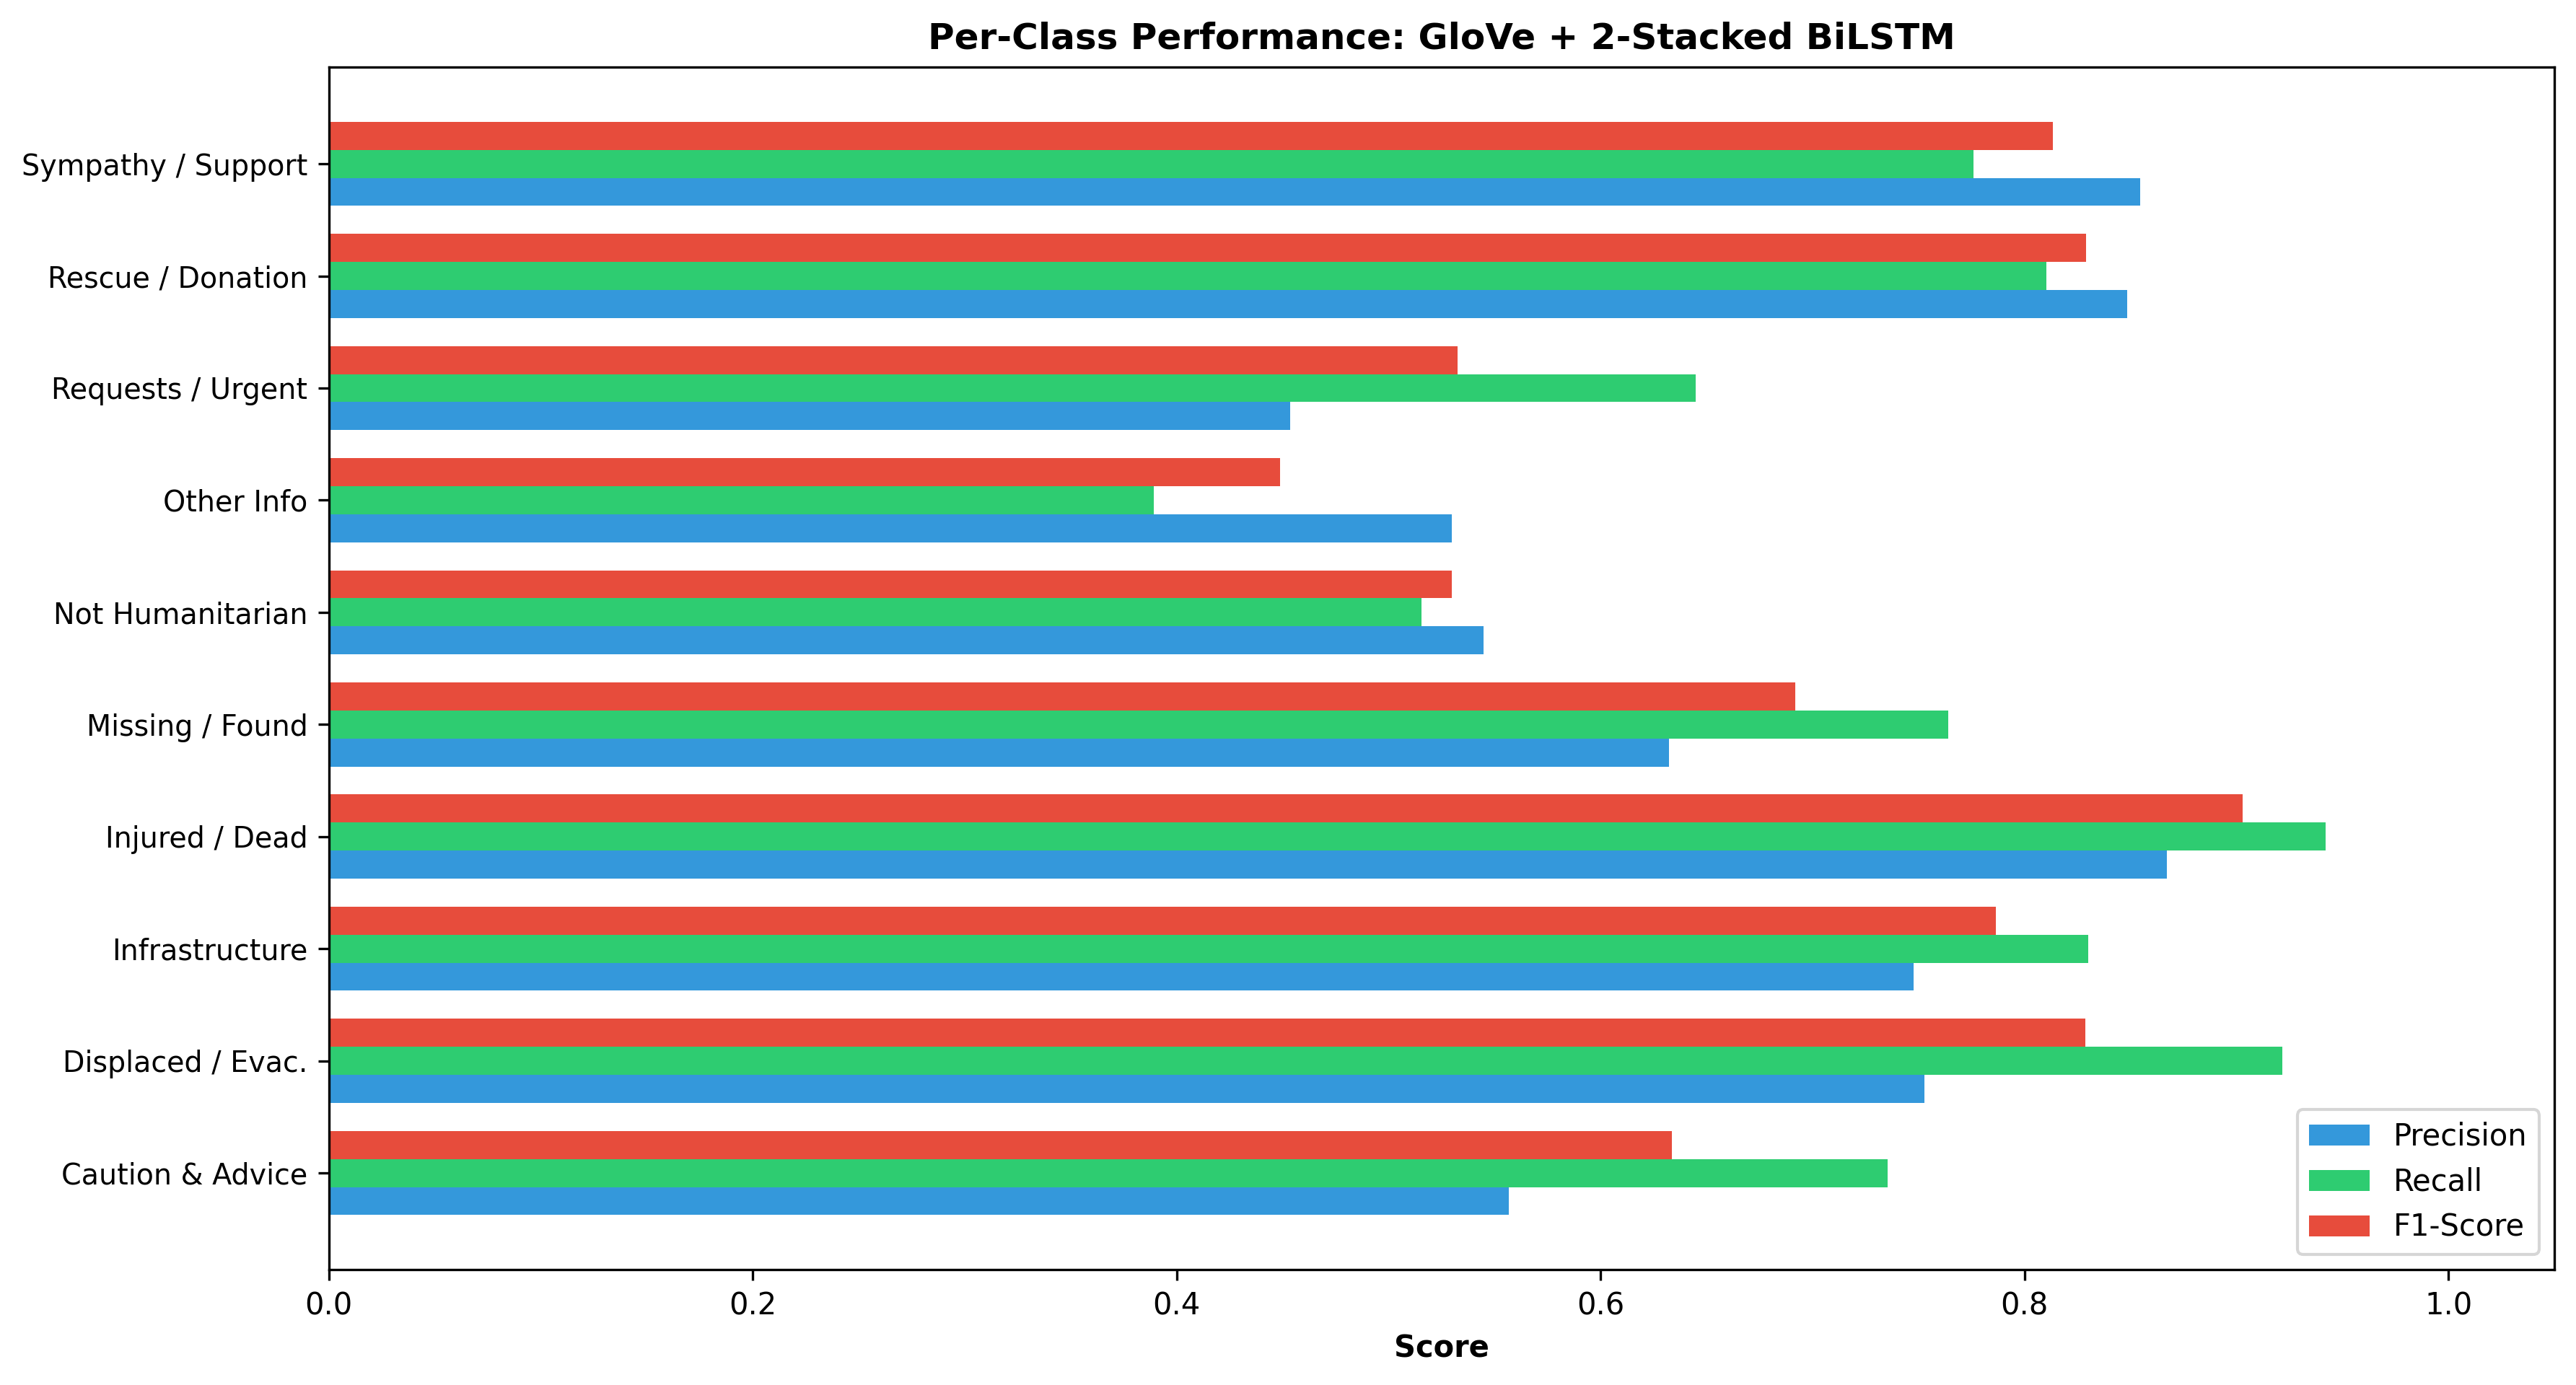

The data file committed next to this chart (first rows):
Class, Precision, Recall, F1-Score, Support
caution_and_advice, 0.5566, 0.7355, 0.6337, 1070
displaced_people_and_evacuations, 0.7528, 0.9215, 0.8287, 790.0
infrastructure_and_utility_damage, 0.7476, 0.8299, 0.7866, 1617
injured_or_dead_people, 0.867, 0.9419, 0.9029, 1447
missing_or_found_people, 0.6322, 0.7639, 0.6918, 72.0
not_humanitarian, 0.545, 0.5157, 0.5299, 1245
other_relevant_information, 0.53, 0.3893, 0.4489, 2407
requests_or_urgent_needs, 0.4534, 0.6449, 0.5325, 521.0
rescue_volunteering_or_donation_effort, 0.8486, 0.8104, 0.829, 4219
sympathy_and_support, 0.8546, 0.776, 0.8134, 1772
